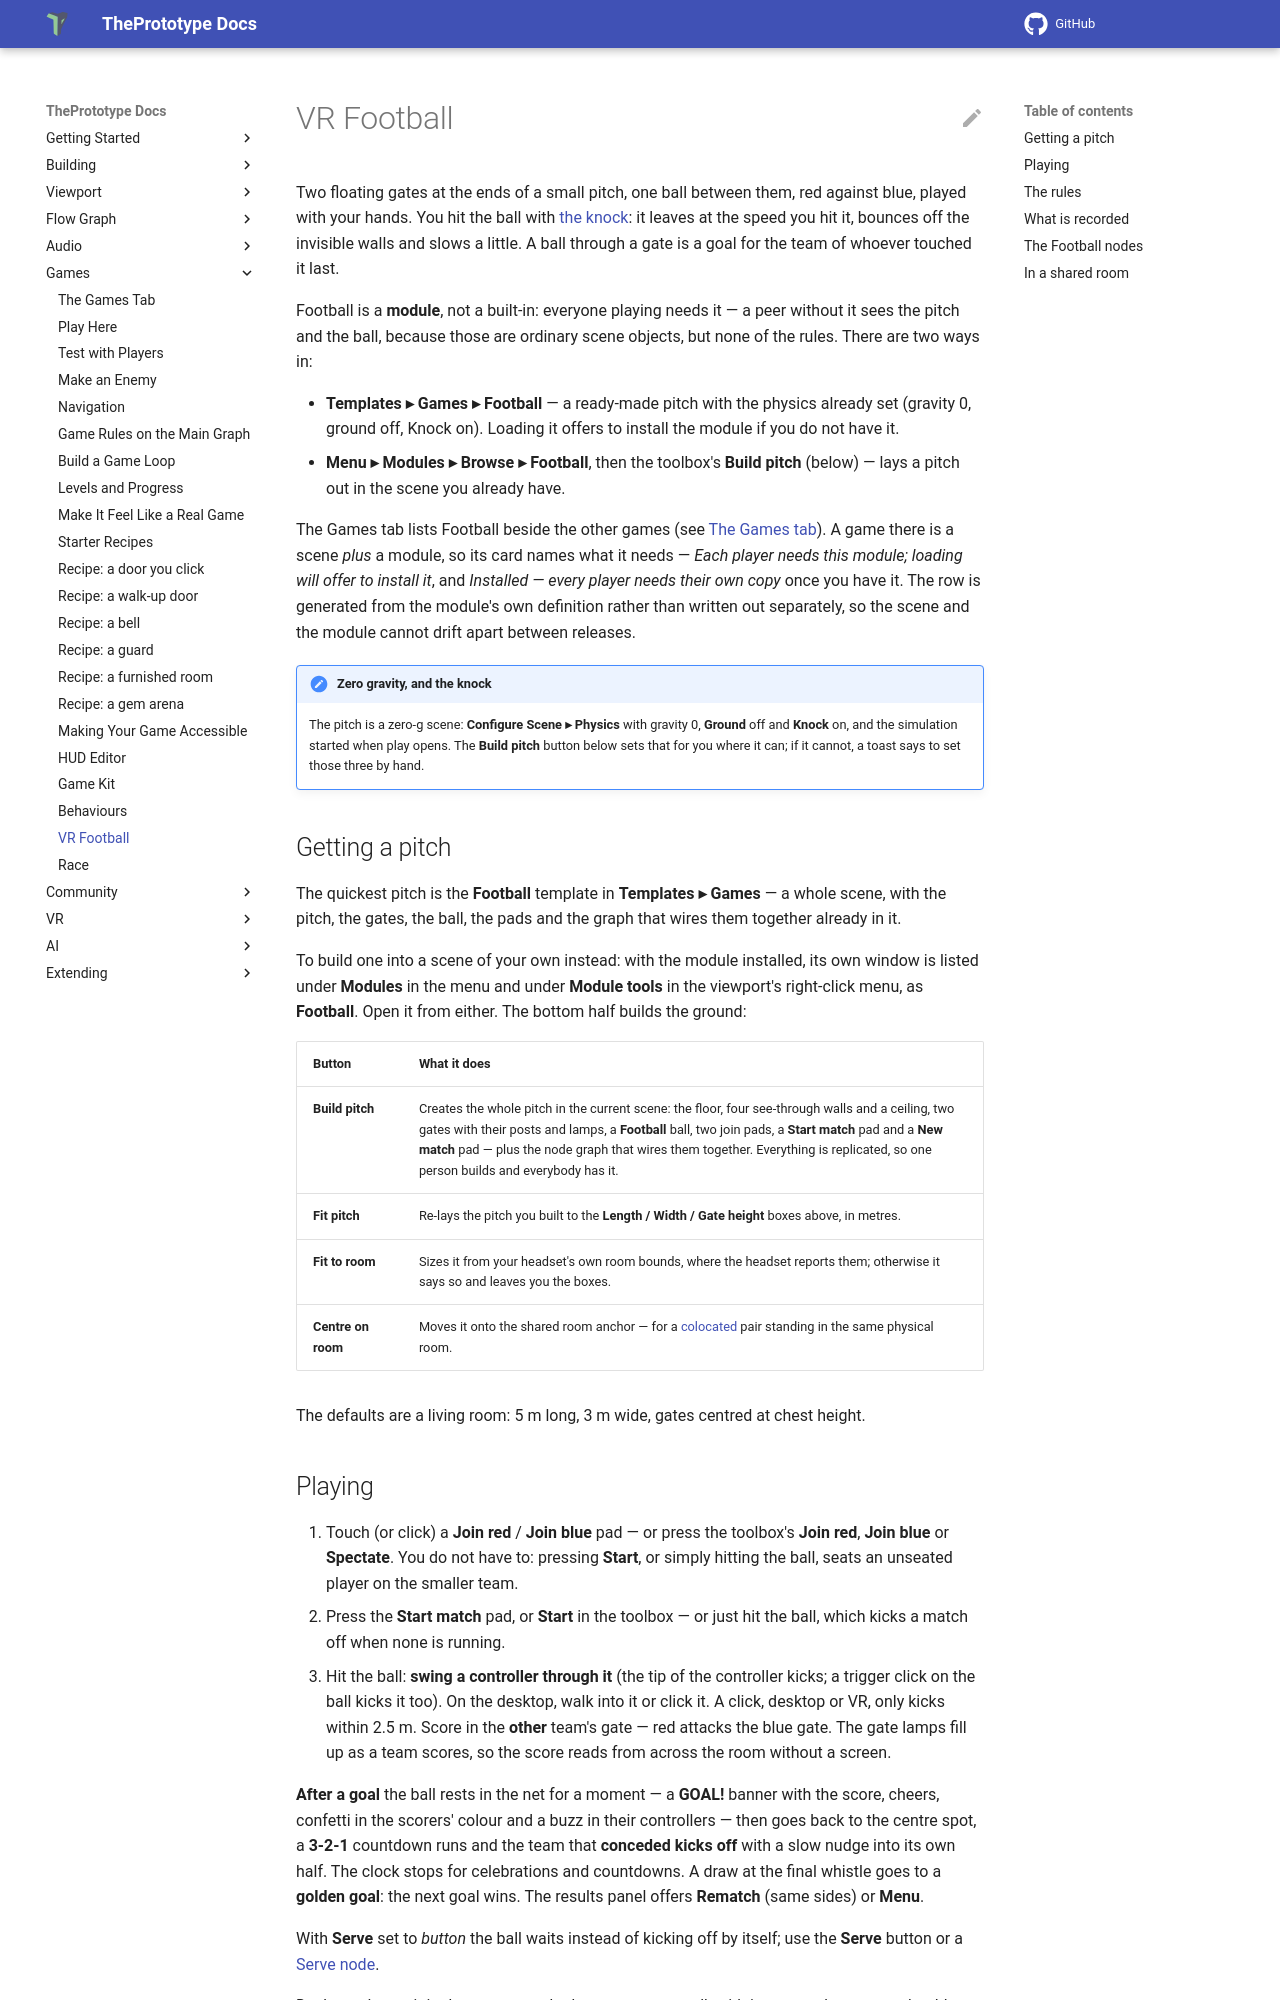

repository: theprototype-app/docs · page: football/index.html · generator: mkdocs

# VR Football

Two floating gates at the ends of a small pitch, one ball between them, red against blue,
played with your hands. You hit the ball with [the knock](physics.md#the-knock): it leaves at
the speed you hit it, bounces off the invisible walls and slows a little. A ball through a
gate is a goal for the team of whoever touched it last.

Football is a **module**, not a built-in: everyone playing needs it — a peer without it sees
the pitch and the ball, because those are ordinary scene objects, but none of the rules. There
are two ways in:

- **Templates ▸ Games ▸ Football** — a ready-made pitch with the physics already set (gravity
  0, ground off, Knock on). Loading it offers to install the module if you do not have it.
- **Menu ▸ Modules ▸ Browse ▸ Football**, then the toolbox's **Build pitch** (below) — lays a
  pitch out in the scene you already have.

The Games tab lists Football beside the other games (see [The Games tab](games.md)). A game there is a scene *plus* a
module, so its card names what it needs — *Each player needs this module; loading will offer to
install it*, and *Installed — every player needs their own copy* once you have it. The row is
generated from the module's own definition rather than written out separately, so the scene and
the module cannot drift apart between releases.

!!! note "Zero gravity, and the knock"
    The pitch is a zero-g scene: **Configure Scene ▸ Physics** with gravity 0, **Ground**
    off and **Knock** on, and the simulation started when play opens. The **Build pitch**
    button below sets that for you where it can; if it cannot, a toast says to set those
    three by hand.

## Getting a pitch

The quickest pitch is the **Football** template in **Templates ▸ Games** — a whole scene, with
the pitch, the gates, the ball, the pads and the graph that wires them together already in it.

To build one into a scene of your own instead: with the module installed, its own window is
listed under **Modules** in the menu and under
**Module tools** in the viewport's right-click menu, as **Football**. Open it from either. The
bottom half builds the ground:

| Button | What it does |
|---|---|
| **Build pitch** | Creates the whole pitch in the current scene: the floor, four see-through walls and a ceiling, two gates with their posts and lamps, a **Football** ball, two join pads, a **Start match** pad and a **New match** pad — plus the node graph that wires them together. Everything is replicated, so one person builds and everybody has it. |
| **Fit pitch** | Re-lays the pitch you built to the **Length / Width / Gate height** boxes above, in metres. |
| **Fit to room** | Sizes it from your headset's own room bounds, where the headset reports them; otherwise it says so and leaves you the boxes. |
| **Centre on room** | Moves it onto the shared room anchor — for a [colocated](colocation.md) pair standing in the same physical room. |

The defaults are a living room: 5 m long, 3 m wide, gates centred at chest height.
